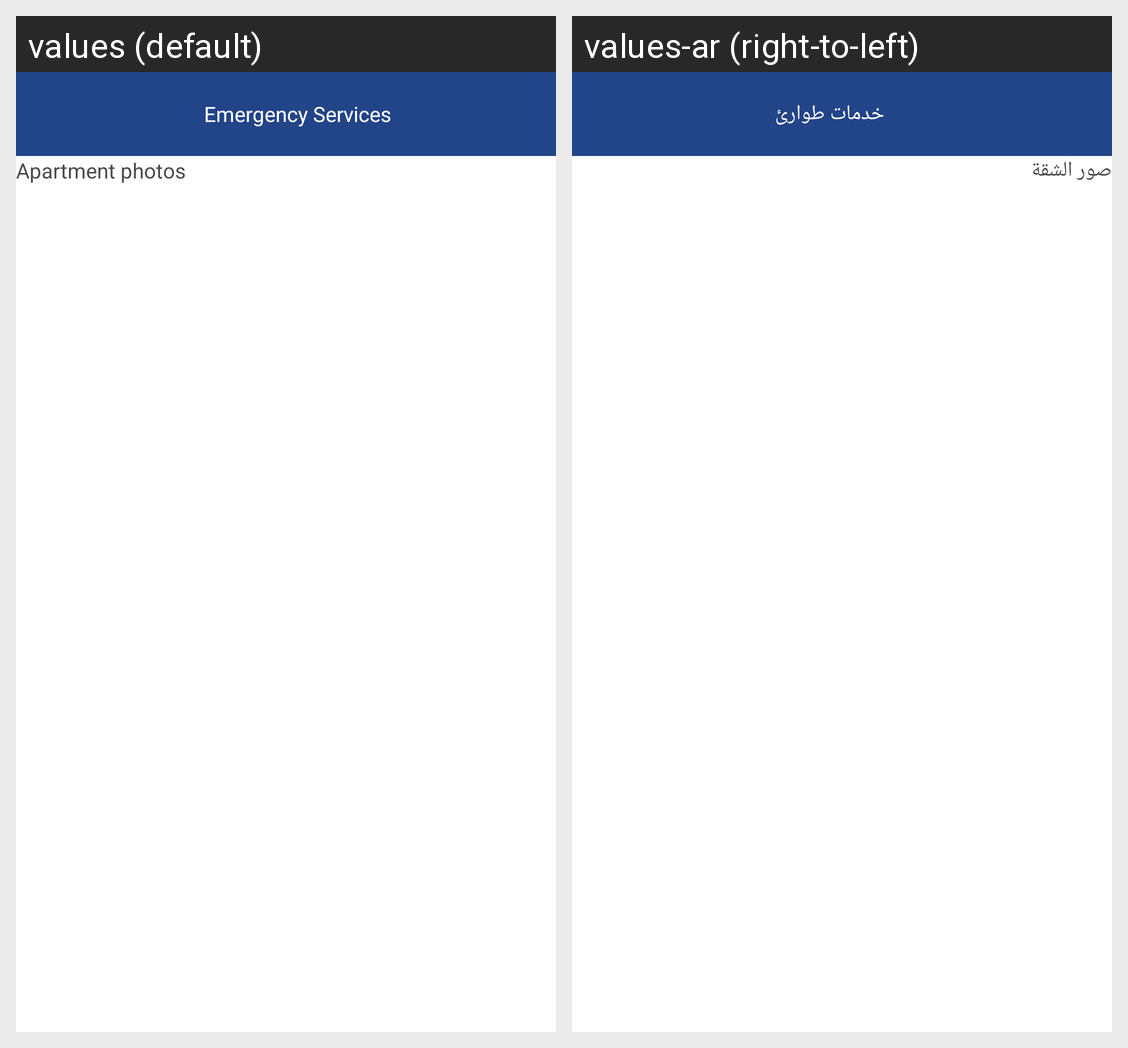

Locale-by-locale string values for the Android screen shown in this grid:
Android screen res/layout/fragment_emergency.xml rendered under 2 locales, left to right: values (default), values-ar (right-to-left). Device: Nexus 5 (rendered at 1080×1920; each locale shown at half size, 540×960, under a caption strip naming it); theme AppTheme.NoActionBar.
Strings drawn on this screen, with the default value and each locale's value (text and hints the layout hard-codes, and strings that could not be matched under every locale, appear in the picture but are not listed):

imergency
  values: Emergency Services
  values-ar: خدمات طوارئ

photos
  values: Apartment photos
  values-ar: صور الشقة
